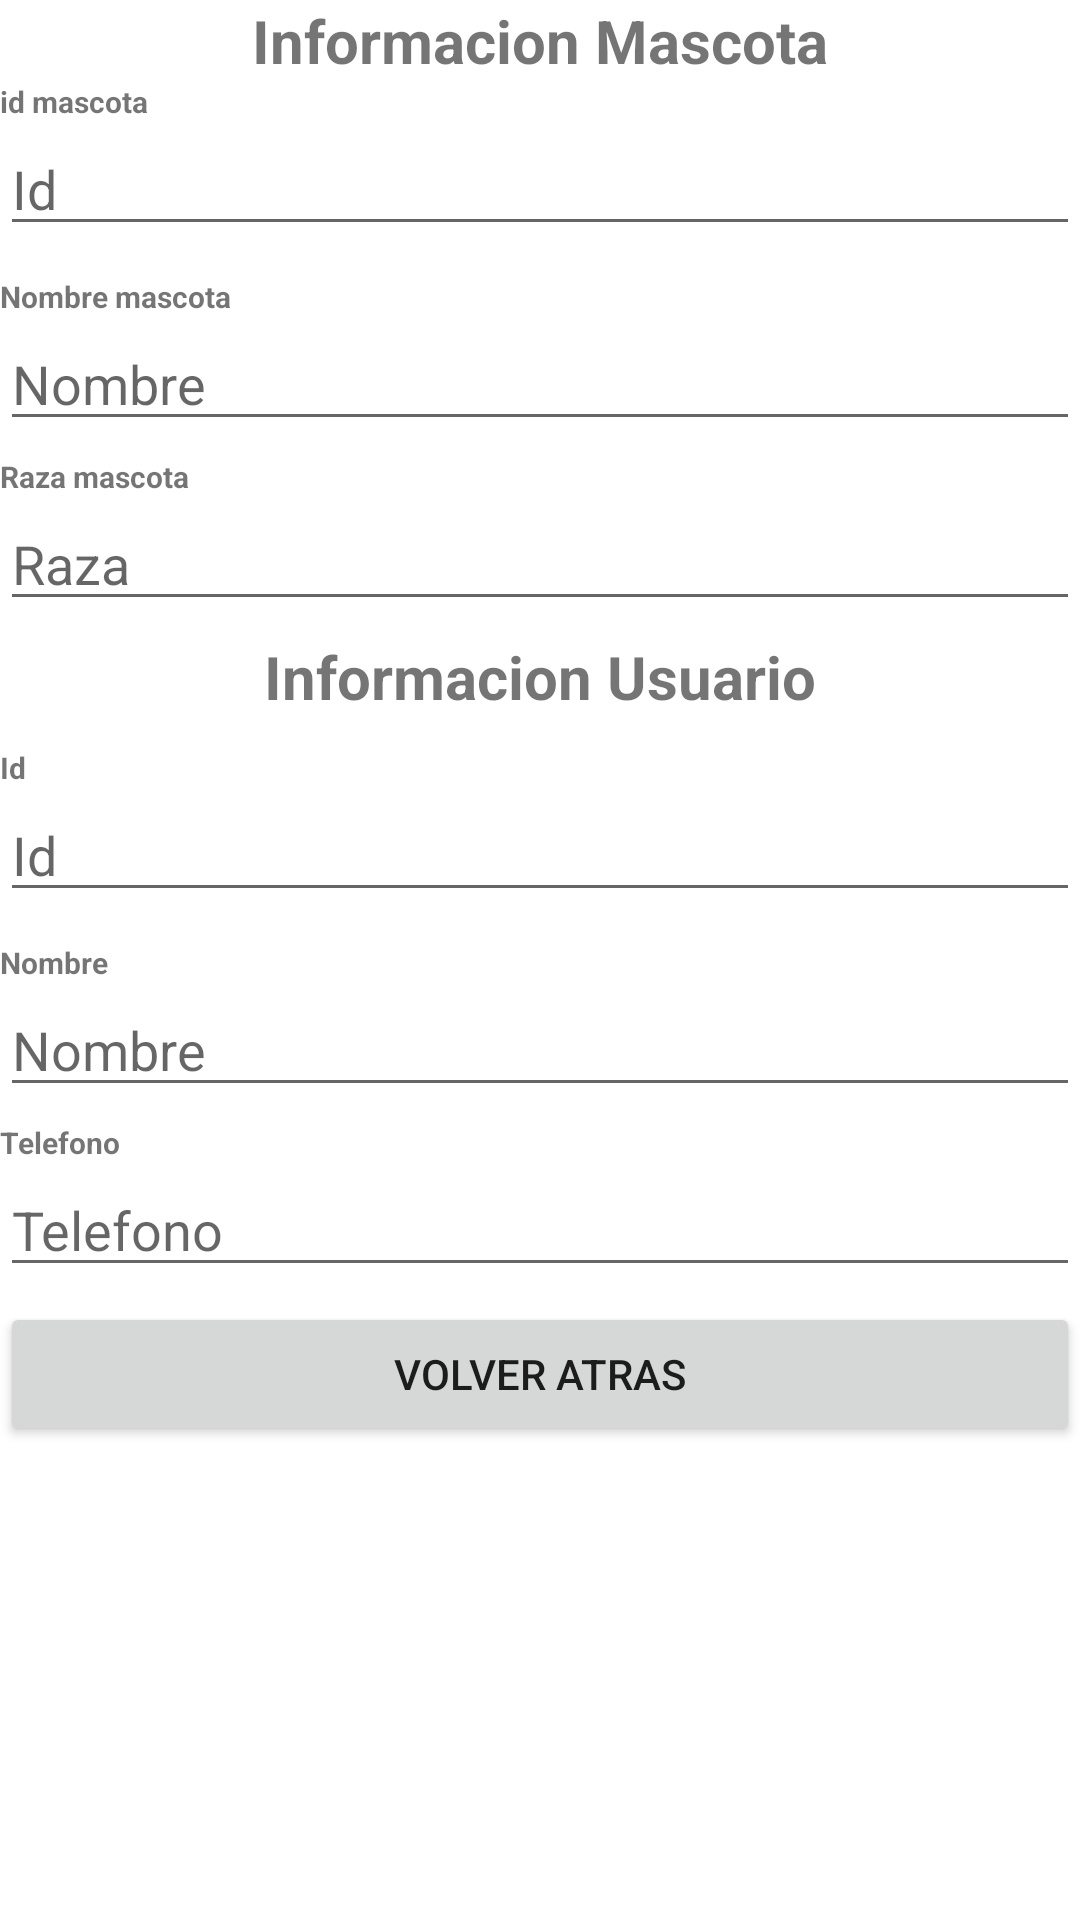

Write the Android layout XML for this screen, with the resource values it uses.
<!-- AndroidManifest.xml: application theme Theme.MyAppDeAlmacenamiento -->
<!-- res/layout/activity_detalle_mascota.xml -->
<?xml version="1.0" encoding="utf-8"?>
<LinearLayout xmlns:android="http://schemas.android.com/apk/res/android"
    xmlns:app="http://schemas.android.com/apk/res-auto"
    xmlns:tools="http://schemas.android.com/tools"
    android:layout_width="match_parent"
    android:layout_height="match_parent"
    android:orientation="vertical"
    tools:context=".DetalleMascotaActivity">

    <ScrollView
        android:layout_width="match_parent"
        android:layout_height="wrap_content"
        >

        <LinearLayout
            android:layout_width="match_parent"
            android:layout_height="wrap_content"
            android:orientation="vertical">
    <TextView
        android:layout_width="match_parent"
        android:layout_height="wrap_content"
        android:text="Informacion Mascota"
        android:gravity="center"
        android:textSize="20dp"
        android:textStyle="bold"/>

            <TextView
                android:layout_width="match_parent"
                android:layout_height="wrap_content"
                android:text="id mascota"
                android:textSize="10dp"
                android:textStyle="bold"/>


    <EditText
        android:id="@+id/txtIdMascota"
        android:layout_width="match_parent"
        android:layout_height="wrap_content"
        android:hint="Id"
        android:layout_marginBottom="10dp"
        android:inputType="number"
        />

            <TextView
                android:layout_width="match_parent"
                android:layout_height="wrap_content"
                android:text="Nombre mascota"
                android:textSize="10dp"
                android:textStyle="bold"/>

    <EditText
        android:id="@+id/txtDetalleNombreMascota"
        android:layout_width="match_parent"
        android:layout_height="wrap_content"
        android:hint="@string/Nombre"
        android:layout_marginBottom="5dp"
        />

            <TextView
                android:layout_width="match_parent"
                android:layout_height="wrap_content"
                android:text="Raza mascota"
                android:textSize="10dp"
                android:textStyle="bold"/>

    <EditText
        android:id="@+id/txtDetalleRaza"
        android:layout_width="match_parent"
        android:layout_height="wrap_content"
        android:inputType="number"
        android:hint="Raza"
        android:layout_marginBottom="5dp"
        />

    <TextView
        android:layout_width="match_parent"
        android:layout_height="wrap_content"
        android:text="Informacion Usuario"
        android:gravity="center"
        android:layout_marginBottom="10dp"
        android:textSize="20dp"
        android:textStyle="bold"/>

            <TextView
                android:layout_width="match_parent"
                android:layout_height="wrap_content"
                android:text="Id"
                android:textSize="10dp"
                android:textStyle="bold"/>

    <EditText
        android:id="@+id/txtDetalleId"
        android:layout_width="match_parent"
        android:layout_height="wrap_content"
        android:hint="Id"
        android:layout_marginBottom="10dp"
        android:inputType="number"
        />

            <TextView
                android:layout_width="match_parent"
                android:layout_height="wrap_content"
                android:text="Nombre"
                android:textSize="10dp"
                android:textStyle="bold"/>

    <EditText
        android:id="@+id/txtDetalleNombre"
        android:layout_width="match_parent"
        android:layout_height="wrap_content"
        android:hint="@string/Nombre"
        android:layout_marginBottom="5dp"
        />

            <TextView
                android:layout_width="match_parent"
                android:layout_height="wrap_content"
                android:text="Telefono"
                android:textSize="10dp"
                android:textStyle="bold"/>

    <EditText
        android:id="@+id/txtDetalleTel"
        android:layout_width="match_parent"
        android:layout_height="wrap_content"
        android:inputType="number"
        android:hint="@string/Telefono"
        android:layout_marginBottom="5dp"
        />

    <Button
        android:layout_width="match_parent"
        android:layout_height="wrap_content"
        android:text="Volver Atras"
        android:layout_marginBottom="10dp"
        android:onClick="atras"/>
        </LinearLayout>
    </ScrollView>

</LinearLayout>
<!-- resources referenced by this layout -->
<resources>
  <string name="Nombre">Nombre</string>
  <string name="Telefono">Telefono</string>
  <style name="Theme.MyAppDeAlmacenamiento" parent="Theme.MaterialComponents.DayNight.DarkActionBar">
          
          <item name="colorPrimary">@color/purple_500</item>
          <item name="colorPrimaryVariant">@color/purple_700</item>
          <item name="colorOnPrimary">@color/white</item>
          
          <item name="colorSecondary">@color/teal_200</item>
          <item name="colorSecondaryVariant">@color/teal_700</item>
          <item name="colorOnSecondary">@color/black</item>
          
          <item name="android:statusBarColor" tools:targetApi="l">?attr/colorPrimaryVariant</item>
          
      </style>
  <!-- not gathered from this repository: default colours our renderer supplied (Android Studio template values) -->
  <color name="purple_500">#FF6200EE</color>
  <color name="purple_700">#FF3700B3</color>
  <color name="teal_200">#FF03DAC5</color>
  <color name="teal_700">#FF018786</color>
  <color name="black">#FF000000</color>
  <color name="white">#FFFFFFFF</color>
</resources>
